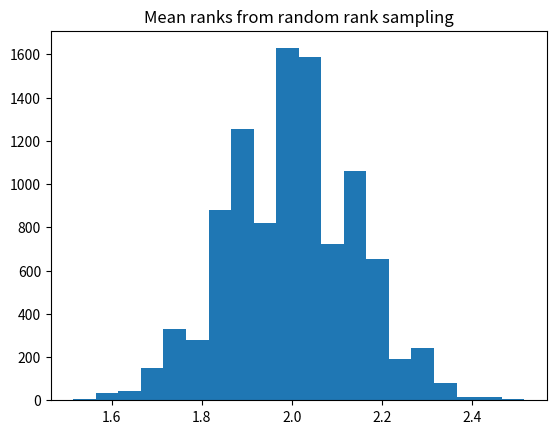

This figure's Python source:
import numpy as np
import matplotlib.pyplot as plt

rnd = np.random.default_rng()

n_iters = 10_000

# Make array to store results for each trial.
results = np.zeros(n_iters)

for i in range(n_iters):
    ranks = rnd.choice([1, 2, 3], size=33)
    mean_rank = np.mean(ranks)
    results[i] = mean_rank

plt.hist(results, bins=20)
plt.title('Mean ranks from random rank sampling')

k = np.sum(results <= 1.48)
kk = k / n_iters

print('Proportion of mean ranks <= 1.48:', kk)